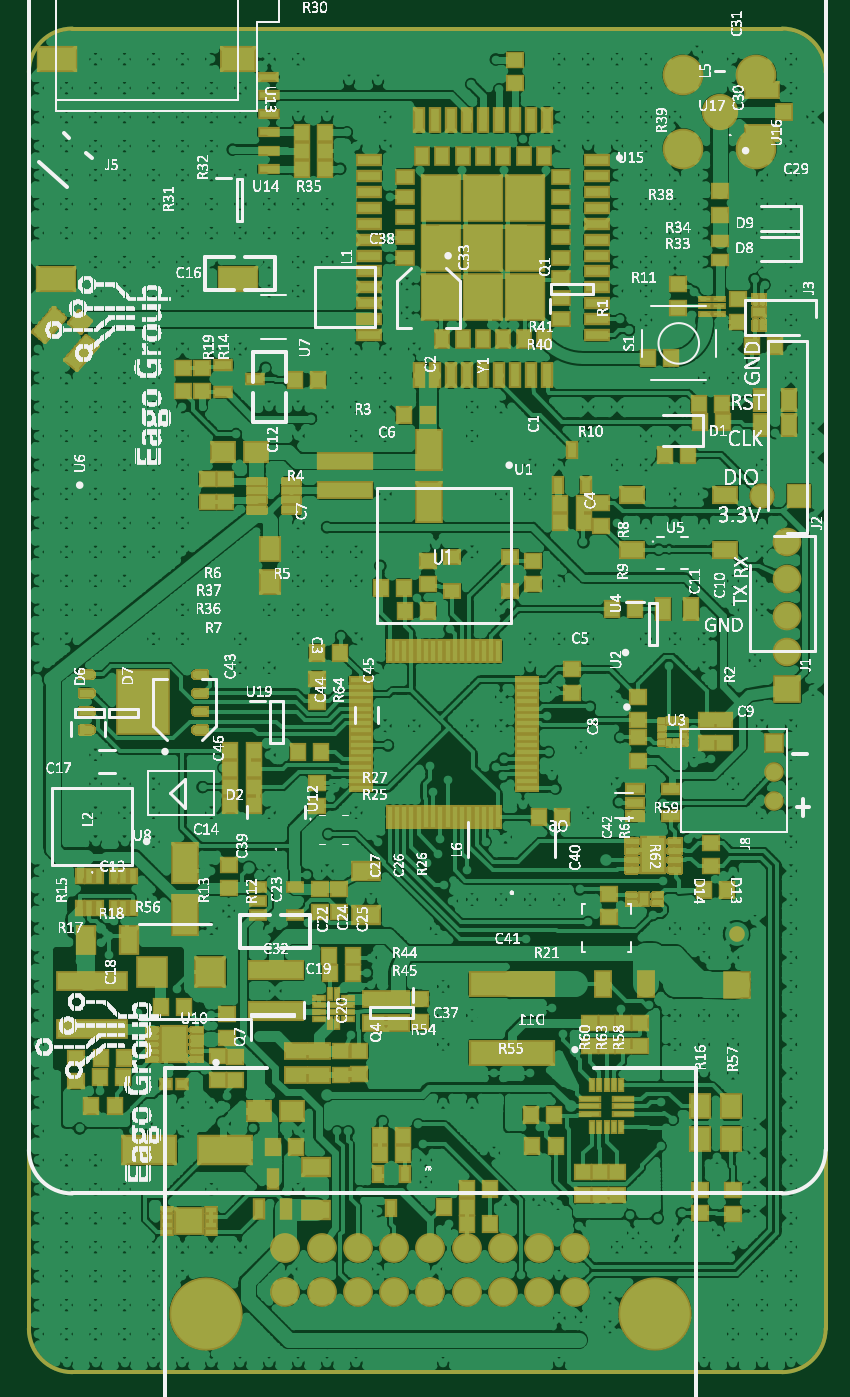
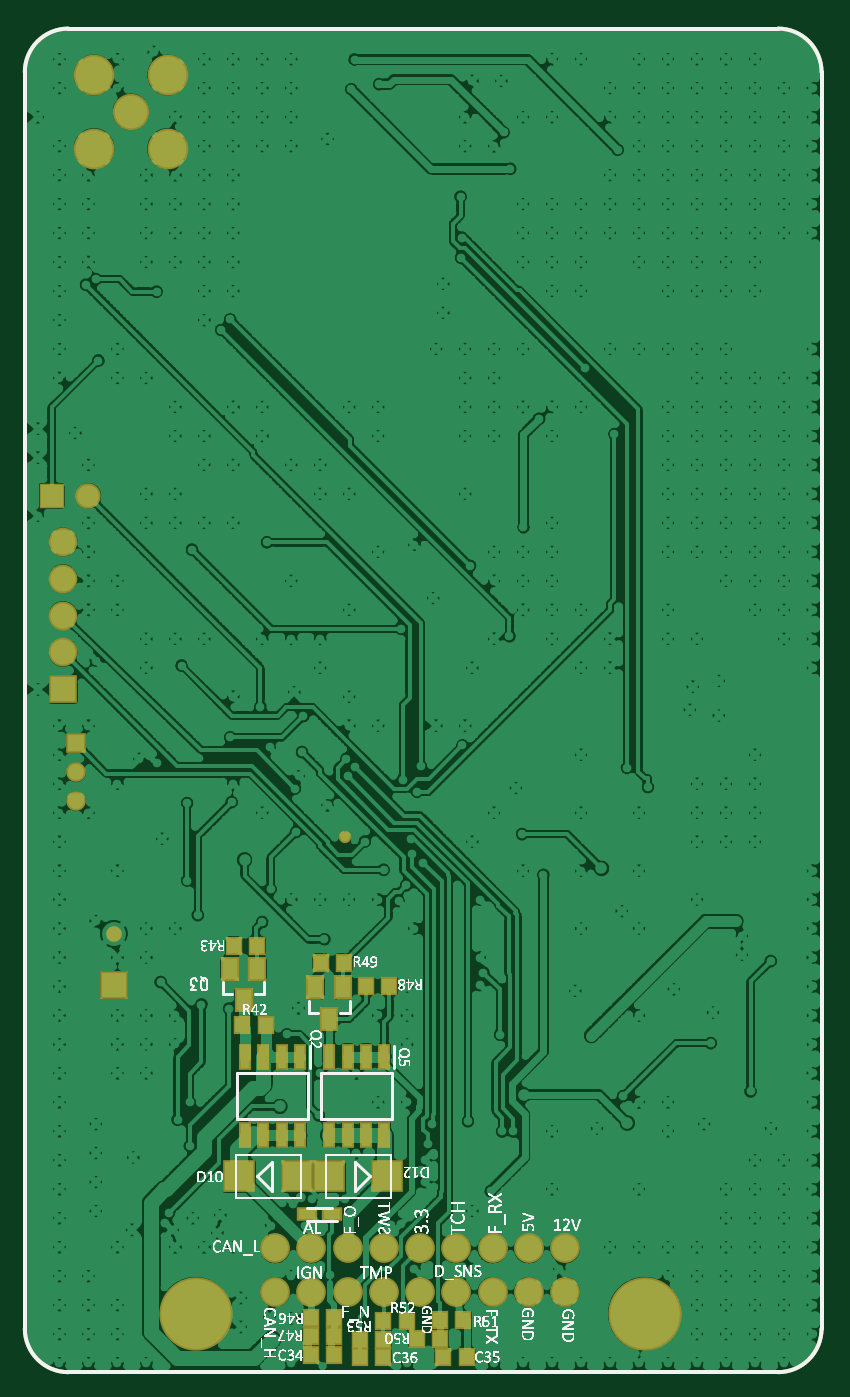
Circuit board: 9 layer files. Board 54.7 x 92.5 mm.
- bottom_copper: Bottom.pho (370494 bytes)
- paste: Paste Mask Bottom.pho (2057 bytes)
- paste: Paste Mask Top.pho (233586 bytes)
- bottom_silk: Silkscreen Bottom.pho (201479 bytes)
- top_silk: Silkscreen Top.pho (762986 bytes)
- bottom_mask: Solder Mask Bottom.pho (3031 bytes)
- top_mask: Solder Mask Top.pho (327879 bytes)
- top_copper: Top.pho (748534 bytes)
- drill: drl_pt001.drl (9726 bytes)

=== bottom_copper: Bottom.pho (370494 bytes, source omitted) ===
=== paste: Paste Mask Bottom.pho (2057 bytes, source withheld) ===
=== paste: Paste Mask Top.pho (233586 bytes, source omitted) ===
=== bottom_silk: Silkscreen Bottom.pho (201479 bytes, source omitted) ===
=== top_silk: Silkscreen Top.pho (762986 bytes, source omitted) ===
=== bottom_mask: Solder Mask Bottom.pho (3031 bytes, source withheld) ===
=== top_mask: Solder Mask Top.pho (327879 bytes, source omitted) ===
=== top_copper: Top.pho (748534 bytes, source omitted) ===
=== drill: drl_pt001.drl (9726 bytes, source omitted) ===
